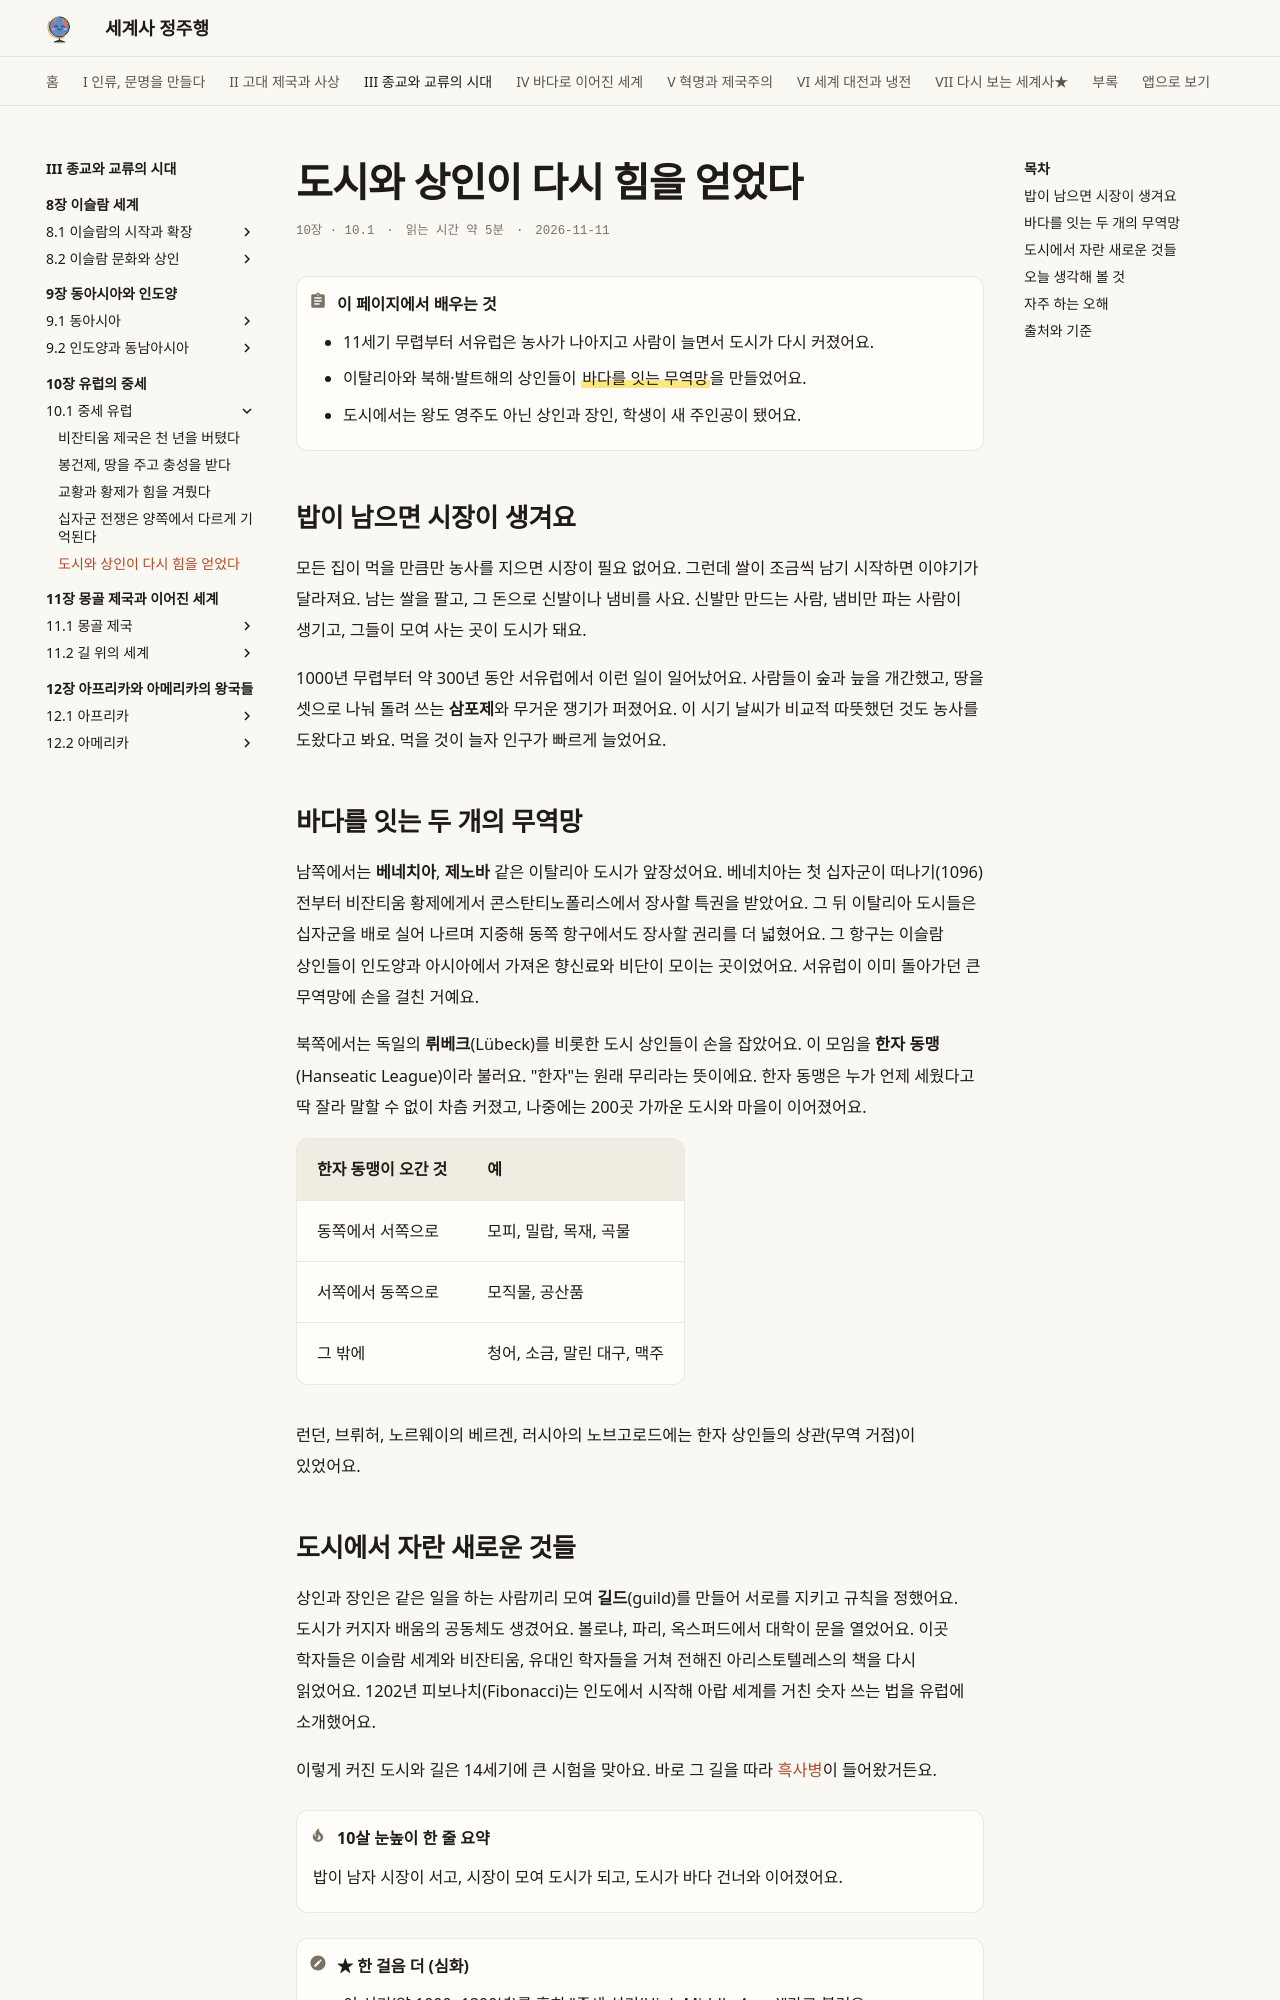

repository: history-jungjuhang/world-history · page: part3/ch10/medieval-towns/index.html · generator: mkdocs

# 도시와 상인이 다시 힘을 얻었다

<p class="ep-meta"><span>10장 · 10.1</span><span>읽는 시간 약 5분</span><span>2026-11-11</span></p>

!!! abstract "이 페이지에서 배우는 것"
    - 11세기 무렵부터 서유럽은 농사가 나아지고 사람이 늘면서 도시가 다시 커졌어요.
    - 이탈리아와 북해·발트해의 상인들이 ==바다를 잇는 무역망==을 만들었어요.
    - 도시에서는 왕도 영주도 아닌 상인과 장인, 학생이 새 주인공이 됐어요.

## 밥이 남으면 시장이 생겨요

모든 집이 먹을 만큼만 농사를 지으면 시장이 필요 없어요. 그런데 쌀이 조금씩 남기 시작하면 이야기가 달라져요. 남는 쌀을 팔고, 그 돈으로 신발이나 냄비를 사요. 신발만 만드는 사람, 냄비만 파는 사람이 생기고, 그들이 모여 사는 곳이 도시가 돼요.

1000년 무렵부터 약 300년 동안 서유럽에서 이런 일이 일어났어요. 사람들이 숲과 늪을 개간했고, 땅을 셋으로 나눠 돌려 쓰는 **삼포제**와 무거운 쟁기가 퍼졌어요. 이 시기 날씨가 비교적 따뜻했던 것도 농사를 도왔다고 봐요. 먹을 것이 늘자 인구가 빠르게 늘었어요.

## 바다를 잇는 두 개의 무역망

남쪽에서는 **베네치아**, **제노바** 같은 이탈리아 도시가 앞장섰어요. 베네치아는 첫 십자군이 떠나기(1096) 전부터 비잔티움 황제에게서 콘스탄티노폴리스에서 장사할 특권을 받았어요. 그 뒤 이탈리아 도시들은 십자군을 배로 실어 나르며 지중해 동쪽 항구에서도 장사할 권리를 더 넓혔어요. 그 항구는 이슬람 상인들이 인도양과 아시아에서 가져온 향신료와 비단이 모이는 곳이었어요. 서유럽이 이미 돌아가던 큰 무역망에 손을 걸친 거예요.

북쪽에서는 독일의 **뤼베크**(Lübeck)를 비롯한 도시 상인들이 손을 잡았어요. 이 모임을 **한자 동맹**(Hanseatic League)이라 불러요. "한자"는 원래 무리라는 뜻이에요. 한자 동맹은 누가 언제 세웠다고 딱 잘라 말할 수 없이 차츰 커졌고, 나중에는 200곳 가까운 도시와 마을이 이어졌어요.

| 한자 동맹이 오간 것 | 예 |
|---|---|
| 동쪽에서 서쪽으로 | 모피, 밀랍, 목재, 곡물 |
| 서쪽에서 동쪽으로 | 모직물, 공산품 |
| 그 밖에 | 청어, 소금, 말린 대구, 맥주 |

런던, 브뤼허, 노르웨이의 베르겐, 러시아의 노브고로드에는 한자 상인들의 상관(무역 거점)이 있었어요.
